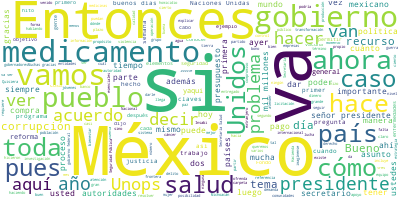

Source data for this figure (header and first rows):
Participante, Texto, Sentimiento, Palabras, Dia, Mes, Anio
PRESIDENTE ANDRES MANUEL LOPEZ OBRADOR, Buenos días. Hubo mucho trabajo, varios …, 0.8145, 17, 29, 10, 2020
PRESIDENTE ANDRES MANUEL LOPEZ OBRADOR, Queremos informarle al pueblo de México …, 0.1228, 128, 29, 10, 2020
PRESIDENTE ANDRES MANUEL LOPEZ OBRADOR, Como ustedes saben, llegar a este punto …, 0.102, 87, 29, 10, 2020
PRESIDENTE ANDRES MANUEL LOPEZ OBRADOR, Ahora ya se consigue que no haya ninguna…, 0.06156, 75, 29, 10, 2020
PRESIDENTE ANDRES MANUEL LOPEZ OBRADOR, Entonces, ahora ya se hace una modificac…, 0.03409, 58, 29, 10, 2020
PRESIDENTE ANDRES MANUEL LOPEZ OBRADOR, Lo otro es que ya se tiene el primer ped…, 0.1656, 50, 29, 10, 2020
PRESIDENTE ANDRES MANUEL LOPEZ OBRADOR, Y ya también se resolvieron los mecanism…, 0.5592, 33, 29, 10, 2020
PRESIDENTE ANDRES MANUEL LOPEZ OBRADOR, Entonces, vamos a que firmemos aquí el a…, 0.01586, 89, 29, 10, 2020
PRESIDENTE ANDRES MANUEL LOPEZ OBRADOR, Entonces, vamos a escuchar al consejero …, 0.04494, 10, 29, 10, 2020
JULIO SCHERER IBARRA. CONSEJERO JURIDICO…, Buenos días., 0.9384, 2, 29, 10, 2020
JULIO SCHERER IBARRA. CONSEJERO JURIDICO…, Como ya lo explicó muy bien el president…, 0.5741, 61, 29, 10, 2020
JULIO SCHERER IBARRA. CONSEJERO JURIDICO…, Como bien dijo el presidente, en México …, 0.0383, 37, 29, 10, 2020
JULIO SCHERER IBARRA. CONSEJERO JURIDICO…, Se tiene firmado hasta el día de hoy est…, 0.07031, 26, 29, 10, 2020
JULIO SCHERER IBARRA. CONSEJERO JURIDICO…, Lo que se va a firmar hoy es que se abre…, 0.01855, 80, 29, 10, 2020
JULIO SCHERER IBARRA. CONSEJERO JURIDICO…, Y estamos a sus órdenes., 0.303, 5, 29, 10, 2020
JULIO SCHERER IBARRA. CONSEJERO JURIDICO…, Muchas gracias, señor presidente., 0.4266, 4, 29, 10, 2020
PRESIDENTE ANDRES MANUEL LOPEZ OBRADOR, Firmamos., 0.1101, 1, 29, 10, 2020
PRESIDENTE ANDRES MANUEL LOPEZ OBRADOR, Arturo., 0.4327, 1, 29, 10, 2020
ARTURO HERRERA GUTIERREZ, Con su permiso presidente., 0.3233, 4, 29, 10, 2020
ARTURO HERRERA GUTIERREZ, Voy de manera muy, muy breve a hacer ref…, 0.6595, 44, 29, 10, 2020
ARTURO HERRERA GUTIERREZ, La primera, la Unops es un organismo de …, 0.5895, 47, 29, 10, 2020
ARTURO HERRERA GUTIERREZ, Es una agencia de Naciones Unidas con mu…, 0.8818, 71, 29, 10, 2020
ARTURO HERRERA GUTIERREZ, Si pasamos a la siguiente. Quisiera expl…, 0.2402, 38, 29, 10, 2020
ARTURO HERRERA GUTIERREZ, Lo primero, ¿en qué consiste? Se van a c…, 0.09038, 22, 29, 10, 2020
ARTURO HERRERA GUTIERREZ, ¿Cómo se ejecuta?, 0.2852, 3, 29, 10, 2020
ARTURO HERRERA GUTIERREZ, Se hace un convenio específico con la Un…, 0.564, 66, 29, 10, 2020
ARTURO HERRERA GUTIERREZ, Y después, el instrumento a través del c…, 0.03474, 33, 29, 10, 2020
ARTURO HERRERA GUTIERREZ, Entonces, lo primero es: como yo hacía r…, 0.3818, 31, 29, 10, 2020
ARTURO HERRERA GUTIERREZ, El segundo paso es: el Gobierno de Méxic…, 0.2291, 42, 29, 10, 2020
ARTURO HERRERA GUTIERREZ, El tercer paso es: el banco corresponsal…, 0.5247, 37, 29, 10, 2020
ARTURO HERRERA GUTIERREZ, Y después, una vez que se empiezan a cum…, 0.4143, 91, 29, 10, 2020
ARTURO HERRERA GUTIERREZ, Esa es la forma en la que operación va a…, 0.4539, 33, 29, 10, 2020
ARTURO HERRERA GUTIERREZ, El Insabi, que es la contraparte que est…, 0.002198, 60, 29, 10, 2020
ARTURO HERRERA GUTIERREZ, Y después, lo que se hace es: del presup…, 0.04653, 23, 29, 10, 2020
ARTURO HERRERA GUTIERREZ, Así es como va a operar, esta es la part…, 0.1078, 19, 29, 10, 2020
GIUSEPPE MANCINELLI, Buen día, señor presidente, secretarios,…, 0.03271, 11, 29, 10, 2020
GIUSEPPE MANCINELLI, Para la Oficina de las Naciones Unidas d…, 0.7332, 41, 29, 10, 2020
GIUSEPPE MANCINELLI, Unops es un organismo del Sistema de las…, 0.2907, 29, 29, 10, 2020
GIUSEPPE MANCINELLI, Unops utiliza un marco de gestión públic…, 0.528, 60, 29, 10, 2020
GIUSEPPE MANCINELLI, Permítame, señor presidente, comentar de…, 0.1702, 55, 29, 10, 2020
GIUSEPPE MANCINELLI, La primera parte son medicamentos de pat…, 0.05477, 63, 29, 10, 2020
GIUSEPPE MANCINELLI, El segundo grande grupo son medicamentos…, 0.04937, 91, 29, 10, 2020
GIUSEPPE MANCINELLI, Posteriormente, en la próxima semana esp…, 0.05754, 35, 29, 10, 2020
GIUSEPPE MANCINELLI, En este caso vamos a realizar una licita…, 0.03446, 52, 29, 10, 2020
GIUSEPPE MANCINELLI, Y después, lo que vamos a realizar a par…, 0.1421, 65, 29, 10, 2020
GIUSEPPE MANCINELLI, Y, finalmente, quiero, señor presidente,…, 0.008524, 76, 29, 10, 2020
GIUSEPPE MANCINELLI, Muchas gracias., 0.5002, 2, 29, 10, 2020
CRISTIAN MORALES FUHRIMANN, Muy buenos días, señor presidente, secre…, 0.5949, 19, 29, 10, 2020
CRISTIAN MORALES FUHRIMANN, La Organización Panamericana de la Salud…, 0.1855, 44, 29, 10, 2020
CRISTIAN MORALES FUHRIMANN, Ustedes están viendo ahí lo que son los …, 0.07659, 22, 29, 10, 2020
CRISTIAN MORALES FUHRIMANN, No nos estamos improvisando. Desde hace …, 0.1715, 34, 29, 10, 2020
CRISTIAN MORALES FUHRIMANN, El Fondo Rotatorio de Vacunas cuenta con…, 0.1652, 70, 29, 10, 2020
CRISTIAN MORALES FUHRIMANN, Se asegura la calidad, la seguridad y la…, 0.1518, 46, 29, 10, 2020
CRISTIAN MORALES FUHRIMANN, Y, por supuesto, hay una evaluación de d…, 0.07152, 24, 29, 10, 2020
CRISTIAN MORALES FUHRIMANN, Y con eso simplemente dar cuenta, señor …, 0.5004, 64, 29, 10, 2020
CRISTIAN MORALES FUHRIMANN, ¿Cuáles son las enfermedades del rezago?, 0.09407, 6, 29, 10, 2020
CRISTIAN MORALES FUHRIMANN, Son estas enfermedades olvidadas, estas …, 0.5444, 43, 29, 10, 2020
CRISTIAN MORALES FUHRIMANN, Además, por supuesto, de 76 millones de …, 0.1771, 85, 29, 10, 2020
CRISTIAN MORALES FUHRIMANN, Esto es cuanto, señor presidente., 0.01046, 5, 29, 10, 2020
CRISTIAN MORALES FUHRIMANN, Y cuente con la OPS con el compromiso de…, 0.09281, 28, 29, 10, 2020
... 328 more rows
